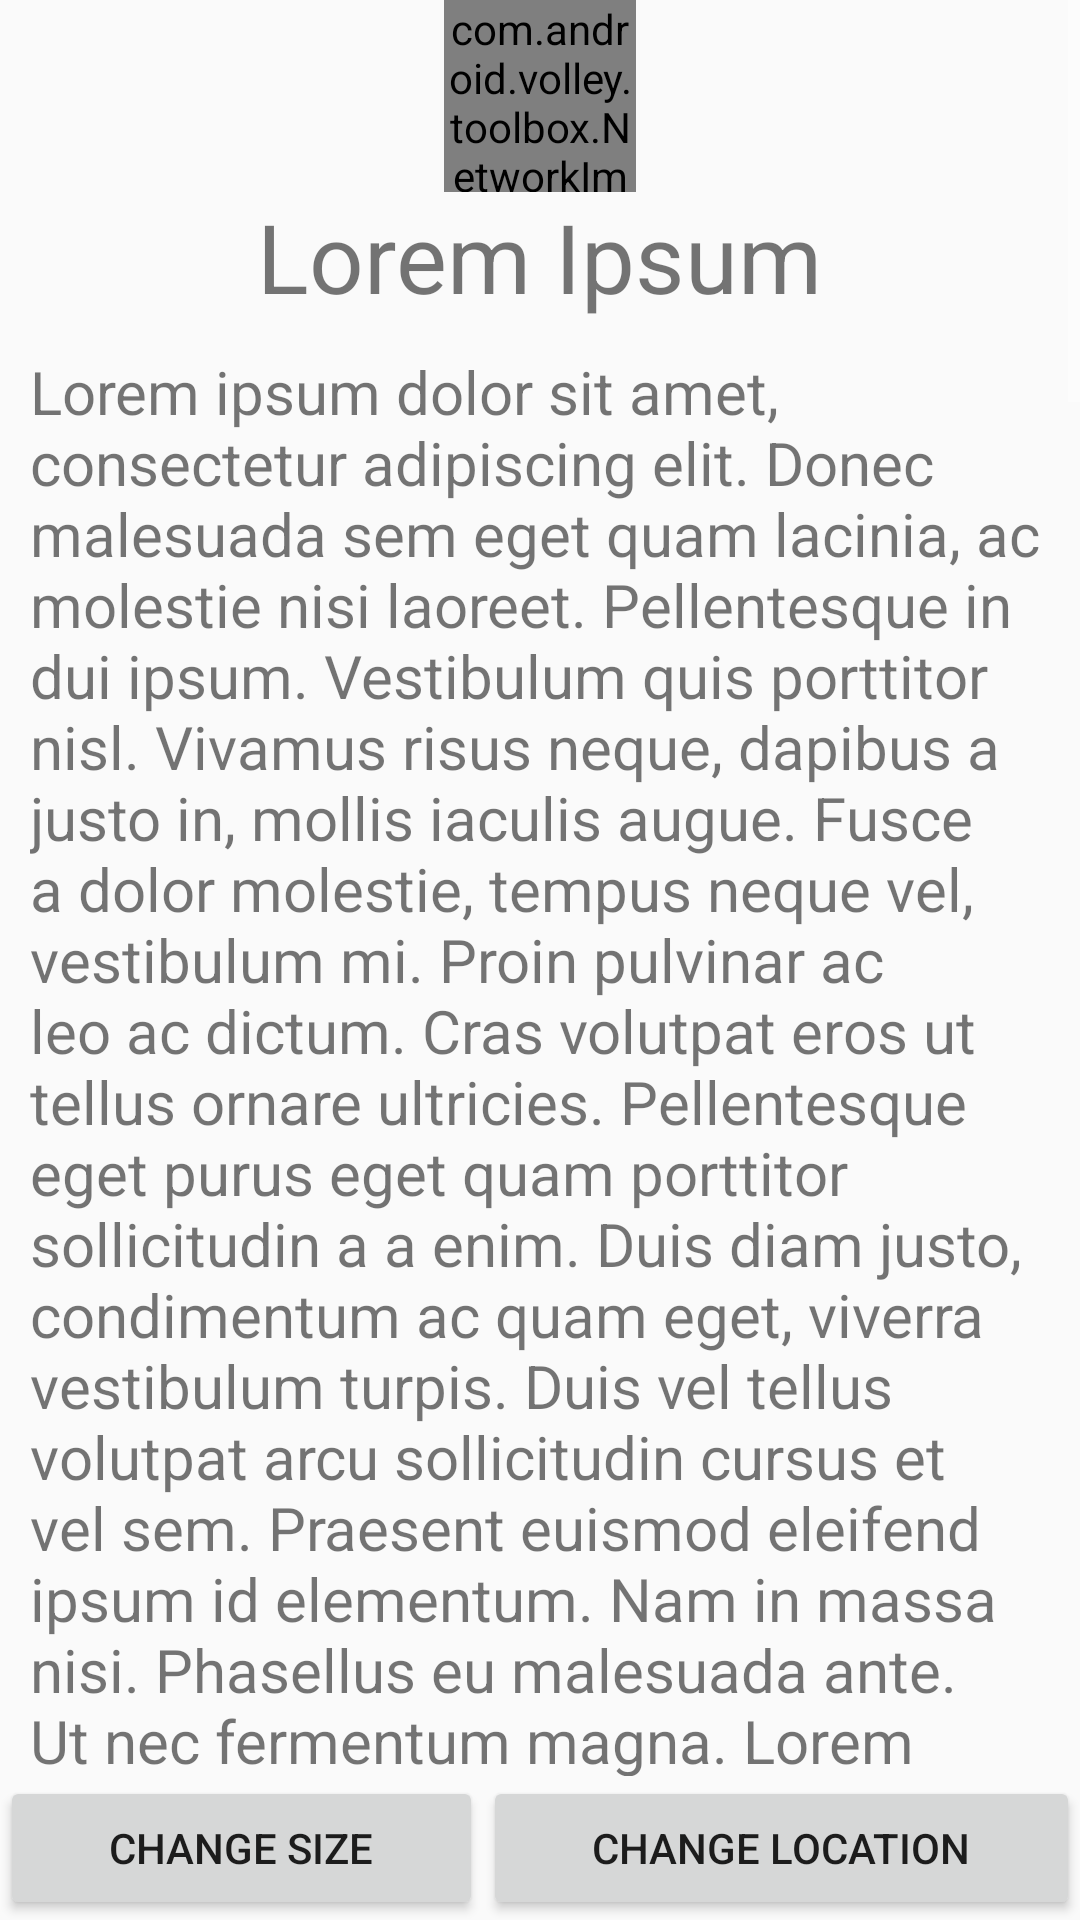

Android layout source for this screen:
<!-- AndroidManifest.xml: application theme AppTheme -->
<!-- res/layout/activity_animation.xml -->
<?xml version="1.0" encoding="utf-8"?>
<RelativeLayout xmlns:android="http://schemas.android.com/apk/res/android"
    android:id="@+id/root_view_group"
    android:layout_width="match_parent"
    android:layout_height="match_parent">

    <LinearLayout
        android:id="@+id/btns"
        android:layout_width="match_parent"
        android:layout_height="wrap_content"
        android:layout_alignParentBottom="true"
        android:orientation="vertical">

        <LinearLayout
            android:layout_width="match_parent"
            android:layout_height="wrap_content">

            <Button
                android:id="@+id/btn_change_size"
                android:layout_width="wrap_content"
                android:layout_height="wrap_content"
                android:layout_weight="1"
                android:text="change size" />

            <Button
                android:id="@+id/btn_change_location"
                android:layout_width="wrap_content"
                android:layout_height="wrap_content"
                android:layout_weight="1"
                android:text="change location" />
        </LinearLayout>


    </LinearLayout>

    <ScrollView
        android:layout_width="match_parent"
        android:layout_height="wrap_content"
        android:layout_above="@id/btns">

        <LinearLayout
            android:layout_width="match_parent"
            android:layout_height="wrap_content"
            android:orientation="vertical">

            <com.android.volley.toolbox.NetworkImageView
                android:id="@+id/profile_image"
                android:layout_width="64dp"
                android:layout_height="64dp"
                android:layout_gravity="center_horizontal"
                android:src="@drawable/ic_anonymous" />

            <TextView
                android:id="@+id/title"
                android:layout_width="wrap_content"
                android:layout_height="wrap_content"
                android:layout_gravity="center_horizontal"
                android:text="Lorem Ipsum"
                android:textSize="32sp" />

            <TextView
                android:id="@+id/description"
                android:layout_width="wrap_content"
                android:layout_height="wrap_content"
                android:padding="10dp"
                android:text="Lorem ipsum dolor sit amet, consectetur adipiscing elit. Donec malesuada sem eget quam lacinia, ac molestie nisi laoreet. Pellentesque in dui ipsum. Vestibulum quis porttitor nisl. Vivamus risus neque, dapibus a justo in, mollis iaculis augue. Fusce a dolor molestie, tempus neque vel, vestibulum mi. Proin pulvinar ac leo ac dictum. Cras volutpat eros ut tellus ornare ultricies. Pellentesque eget purus eget quam porttitor sollicitudin a a enim. Duis diam justo, condimentum ac quam eget, viverra vestibulum turpis. Duis vel tellus volutpat arcu sollicitudin cursus et vel sem. Praesent euismod eleifend ipsum id elementum. Nam in massa nisi. Phasellus eu malesuada ante. Ut nec fermentum magna. Lorem ipsum dolor sit amet, consectetur adipiscing elit. Pellentesque lobortis vel augue id sodales. Aliquam tincidunt interdum facilisis. Integer facilisis, mauris in porta volutpat, felis libero venenatis massa, quis tristique risus eros vestibulum mauris. Proin mi neque, pellentesque vulputate risus et, fringilla vestibulum enim. Nulla dapibus vestibulum erat, sit amet dictum purus faucibus ac. Cras luctus vehicula velit sed molestie. Curabitur non mi auctor, cursus nibh ut, consectetur felis. Duis eget luctus sem. Quisque pulvinar volutpat odio, et volutpat arcu gravida quis. Pellentesque aliquet, nisi et convallis sollicitudin, nunc felis malesuada quam, sed consectetur quam leo eget est. Nulla maximus tempor odio eget efficitur. Mauris at tellus euismod, mollis orci ut, tempor eros. Pellentesque porta libero eu metus viverra luctus. Vestibulum vestibulum commodo felis nec imperdiet. Phasellus tellus urna, vestibulum non ex ut, vulputate fringilla lorem. Phasellus volutpat aliquam mauris, quis ornare felis commodo vitae. Lorem ipsum dolor sit amet, consectetur adipiscing elit. Ut vel sapien imperdiet, consectetur augue tincidunt, maximus magna. Nam pulvinar id erat vel facilisis. Nullam mollis sit amet eros vel commodo. Phasellus bibendum ullamcorper odio eget scelerisque. Cras maximus, orci et pharetra egestas, tortor justo porta neque, et posuere enim tellus id libero. Nunc malesuada, purus et facilisis mollis, tortor odio dictum urna, quis aliquam tortor neque ut nulla. Praesent et hendrerit velit, at lacinia arcu. Aliquam nec maximus dui, non viverra felis. Interdum et malesuada fames ac ante ipsum primis in faucibus. Duis quis lorem id purus semper auctor aliquet at mauris. Praesent nec arcu quis ipsum vehicula sodales nec a nunc. Praesent consequat ligula vitae ex rhoncus, et sagittis sapien vehicula. Maecenas at neque vitae ligula cursus maximus. Cum sociis natoque penatibus et magnis dis parturient montes, nascetur ridiculus mus. Suspendisse aliquam sem felis, in tincidunt mi accumsan nec. Donec blandit felis a mauris dictum, a tincidunt risus lobortis. Sed vitae felis est. Quisque a congue risus. Morbi lobortis arcu diam, a rhoncus sem lacinia nec. Quisque sed sapien consequat, condimentum odio sit amet, pretium nisi. Duis lacus massa, eleifend nec purus et, lobortis ornare nisl. Curabitur aliquam velit quis egestas condimentum. In eget dui facilisis, rutrum risus et, auctor magna. Praesent non eros at tortor lobortis tincidunt. Donec ac tempus magna. Vestibulum vitae sodales velit, ac ornare mauris. Vestibulum convallis eu dolor quis tristique. Donec in elit iaculis, dictum lorem lacinia, ultrices velit. Vestibulum quis orci cursus, vehicula leo non, eleifend turpis. Quisque faucibus in libero at egestas. Duis et laoreet eros. Pellentesque et augue odio. Pellentesque venenatis euismod aliquet. Phasellus at fermentum lorem. Cras ut accumsan neque, non eleifend metus. Pellentesque suscipit risus elit, ac suscipit quam bibendum ut."
                android:textSize="20sp" />

        </LinearLayout>
    </ScrollView>

</RelativeLayout>
<!-- resources referenced by this layout -->
<resources>
  <style name="AppTheme" parent="Theme.AppCompat.Light.NoActionBar">
          
          <item name="colorPrimary">@color/colorPrimary</item>
          <item name="colorPrimaryDark">@color/colorPrimaryDark</item>
          <item name="colorAccent">@color/colorAccent</item>
  
          <item name="colorControlNormal">@android:color/white</item>
  
          <item name="android:windowContentTransitions">true</item>
          <item name="android:windowAllowEnterTransitionOverlap">false</item>
          <item name="android:windowAllowReturnTransitionOverlap">false</item>
  
      </style>
  <!-- not gathered from this repository: default colours our renderer supplied (Android Studio template values) -->
  <color name="colorPrimary">#FF6200EE</color>
  <color name="colorPrimaryDark">#FF3700B3</color>
  <color name="colorAccent">#FF03DAC5</color>
</resources>
